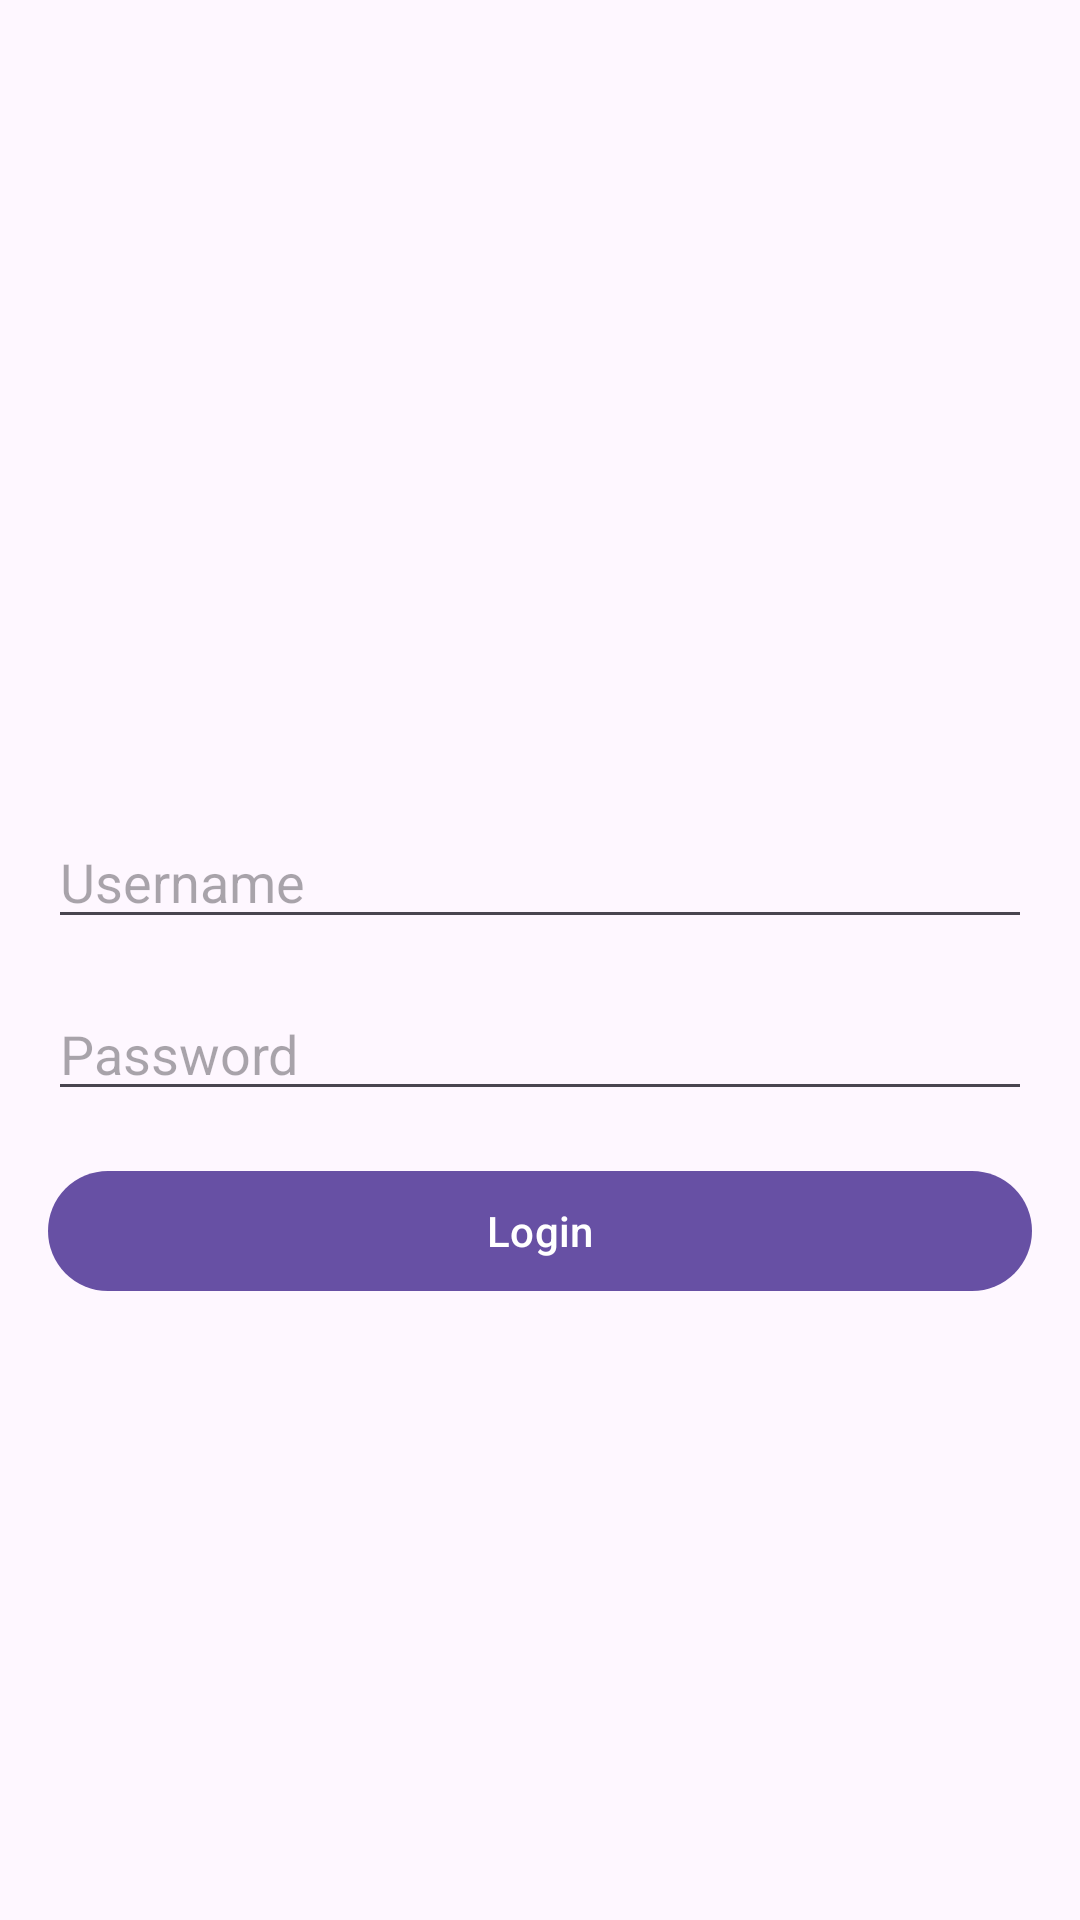

The Android layout XML behind this screen, and the referenced resources:
<!-- AndroidManifest.xml: application theme Theme.MyApplicationSkripsiIqbal3 -->
<!-- res/layout/activity_login2.xml -->
<?xml version="1.0" encoding="utf-8"?>
<LinearLayout
    xmlns:android="http://schemas.android.com/apk/res/android"
    xmlns:app="http://schemas.android.com/apk/res-auto"
    xmlns:tools="http://schemas.android.com/tools"
    android:layout_width="match_parent"
    android:layout_height="match_parent"
    android:orientation="vertical"
    android:padding="16dp"
    android:gravity="center">

    <ImageView
        android:layout_width="120dp"
        android:layout_height="120dp"
        android:layout_gravity="center"/>

    <EditText
        android:id="@+id/etUsername"
        android:layout_width="match_parent"
        android:layout_height="wrap_content"
        android:hint="Username"
        android:inputType="textEmailAddress"
        android:layout_marginTop="16dp"
        android:layout_marginBottom="8dp"/>

    <EditText
        android:id="@+id/etPassword"
        android:layout_width="match_parent"
        android:layout_height="wrap_content"
        android:hint="Password"
        android:inputType="textPassword"
        android:layout_marginTop="8dp"
        android:layout_marginBottom="16dp"/>

    <com.google.android.material.button.MaterialButton
        android:id="@+id/btnLogin"
        android:layout_width="match_parent"
        android:layout_height="wrap_content"
        android:text="Login"
        android:textColor="@android:color/white"
        android:layout_marginBottom="16dp"/>

    <TextView
        android:layout_width="wrap_content"
        android:layout_height="wrap_content"
        android:layout_gravity="center"/>

    <TextView
        android:layout_width="wrap_content"
        android:layout_height="wrap_content"
        android:layout_gravity="center"
        android:layout_marginTop="16dp"/>

</LinearLayout>
<!-- resources referenced by this layout -->
<resources>
  <style name="Theme.MyApplicationSkripsiIqbal3" parent="Base.Theme.MyApplicationSkripsiIqbal3" />
  <style name="Base.Theme.MyApplicationSkripsiIqbal3" parent="Theme.Material3.Light.NoActionBar">
          
          
      </style>
</resources>
